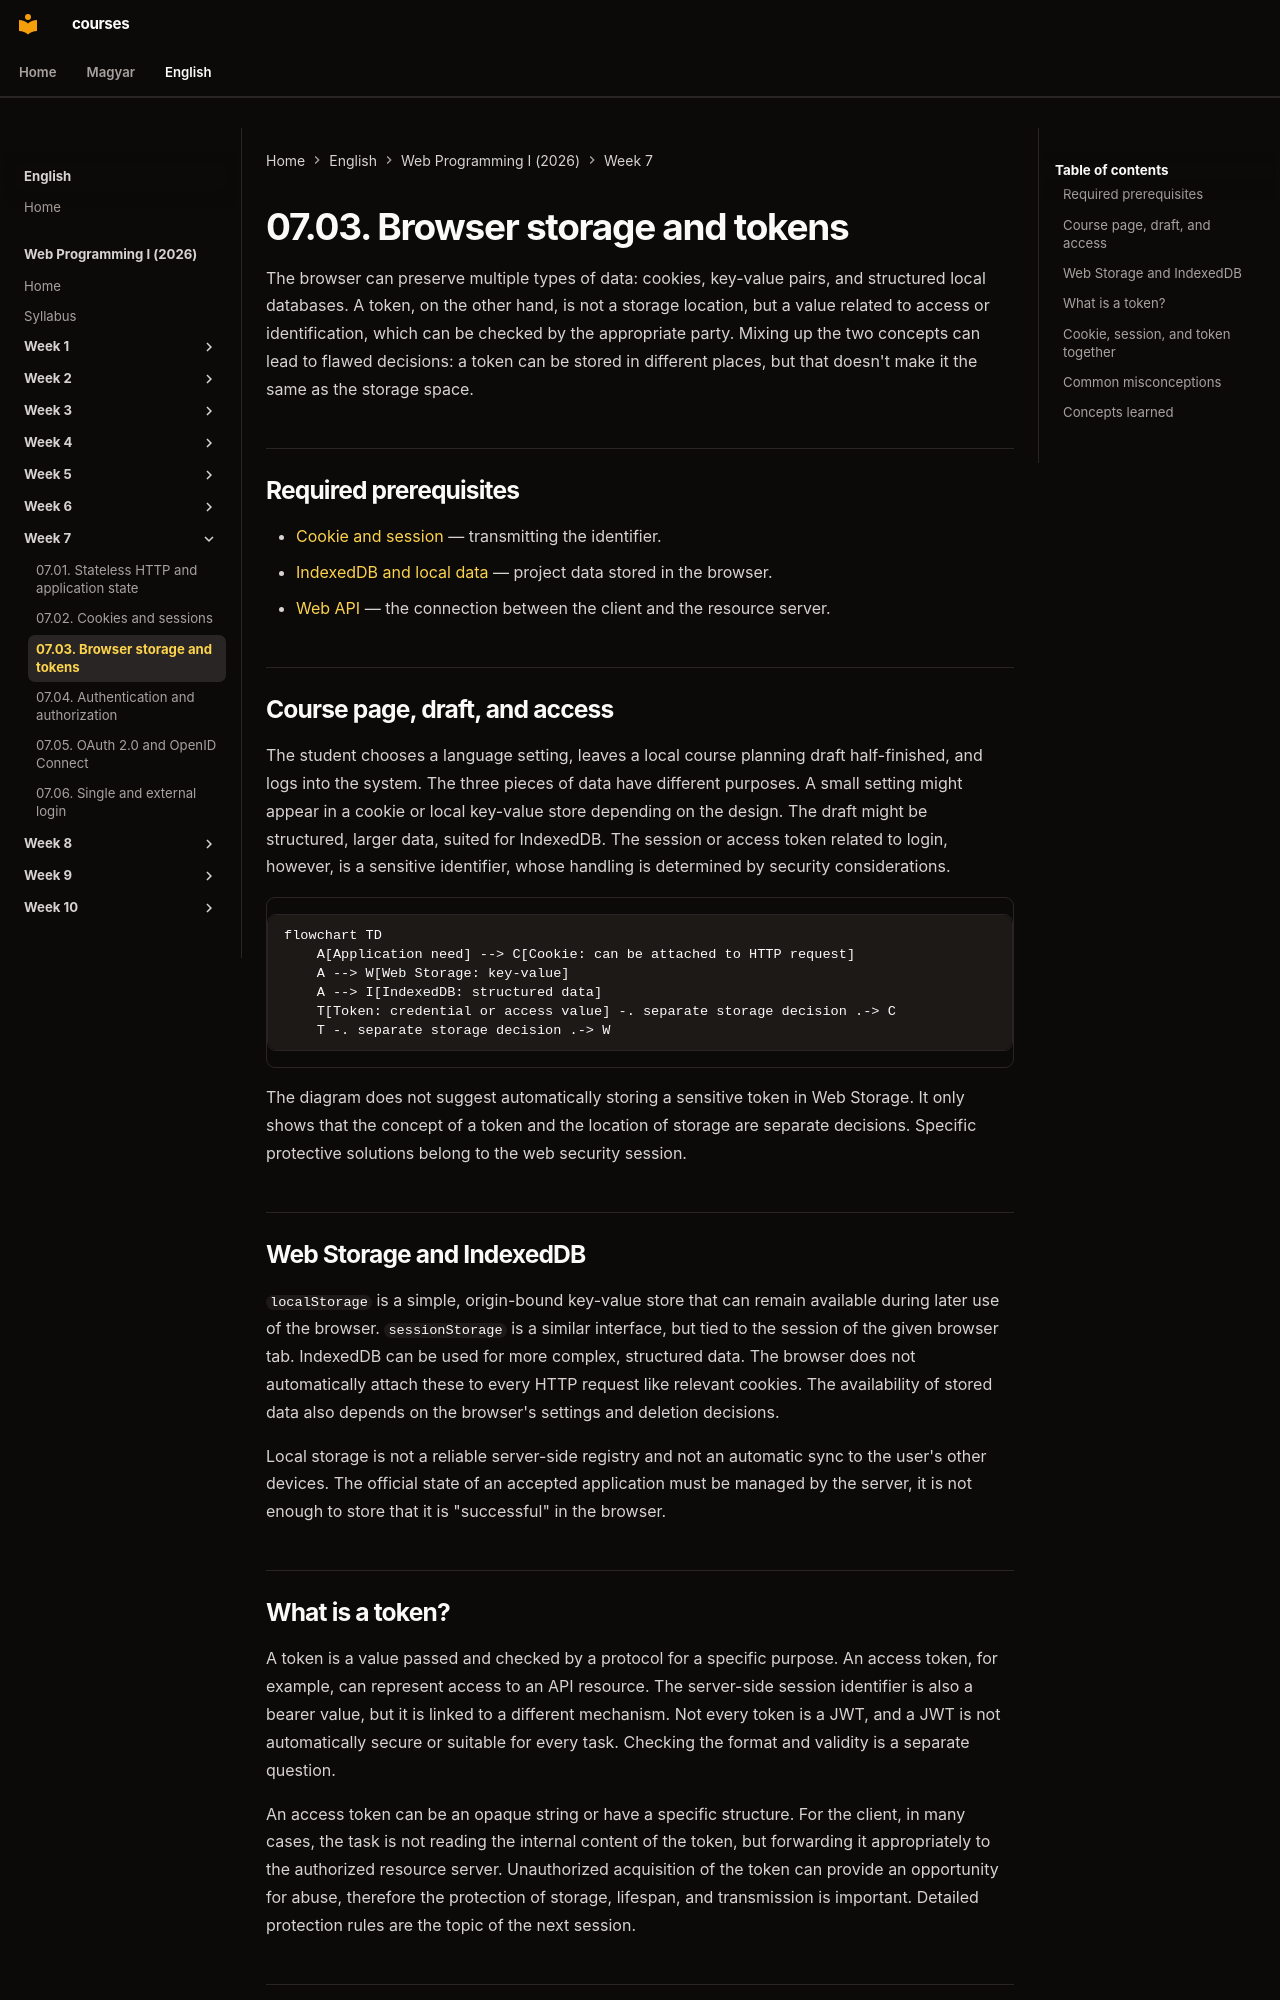

repository: laborci/courses · page: web-programming-1/en/07-03-browser-storage-and-tokens/index.html · generator: mkdocs

# 07.03. Browser storage and tokens

The browser can preserve multiple types of data: cookies, key-value pairs, and structured local databases. A token, on the other hand, is not a storage location, but a value related to access or identification, which can be checked by the appropriate party. Mixing up the two concepts can lead to flawed decisions: a token can be stored in different places, but that doesn't make it the same as the storage space.

## Required prerequisites

- [Cookie and session](07-02-cookies-and-sessions.md) — transmitting the identifier.
- [IndexedDB and local data](03-06-browser-capabilities.md) — project data stored in the browser.
- [Web API](05-01-what-is-a-web-api.md) — the connection between the client and the resource server.

## Course page, draft, and access

The student chooses a language setting, leaves a local course planning draft half-finished, and logs into the system. The three pieces of data have different purposes. A small setting might appear in a cookie or local key-value store depending on the design. The draft might be structured, larger data, suited for IndexedDB. The session or access token related to login, however, is a sensitive identifier, whose handling is determined by security considerations.

```mermaid
flowchart TD
    A[Application need] --> C[Cookie: can be attached to HTTP request]
    A --> W[Web Storage: key-value]
    A --> I[IndexedDB: structured data]
    T[Token: credential or access value] -. separate storage decision .-> C
    T -. separate storage decision .-> W
```

The diagram does not suggest automatically storing a sensitive token in Web Storage. It only shows that the concept of a token and the location of storage are separate decisions. Specific protective solutions belong to the web security session.

## Web Storage and IndexedDB

`localStorage` is a simple, origin-bound key-value store that can remain available during later use of the browser. `sessionStorage` is a similar interface, but tied to the session of the given browser tab. IndexedDB can be used for more complex, structured data. The browser does not automatically attach these to every HTTP request like relevant cookies. The availability of stored data also depends on the browser's settings and deletion decisions.

Local storage is not a reliable server-side registry and not an automatic sync to the user's other devices. The official state of an accepted application must be managed by the server, it is not enough to store that it is "successful" in the browser.
